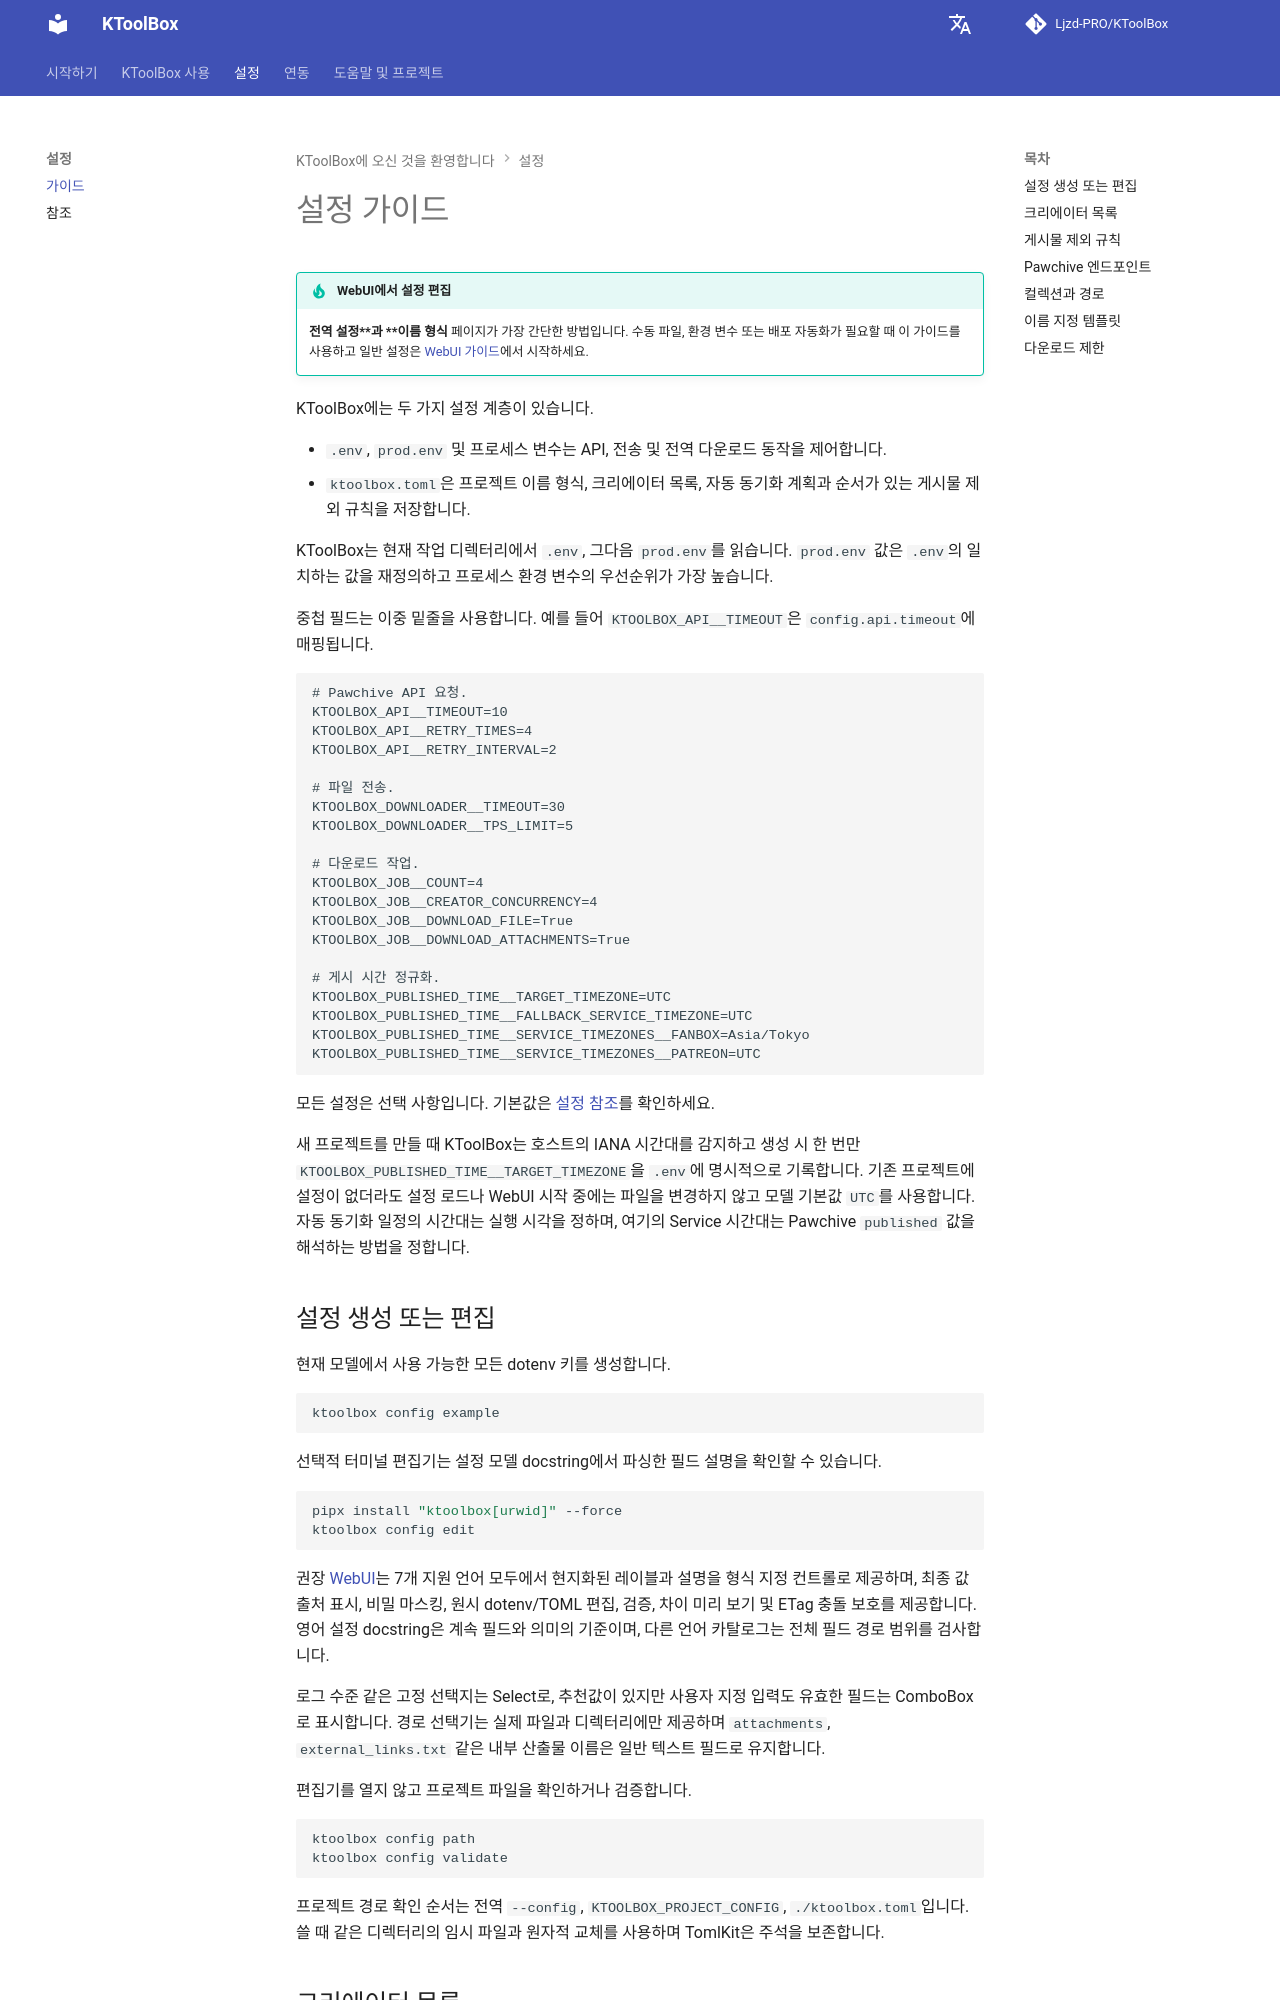

repository: Ljzd-PRO/KToolBox · page: master/ko/configuration/guide/index.html · generator: mkdocs

# 설정 가이드

!!! tip "WebUI에서 설정 편집"
    **전역 설정**과 **이름 형식** 페이지가 가장 간단한 방법입니다. 수동 파일, 환경 변수 또는 배포 자동화가 필요할 때 이 가이드를 사용하고 일반 설정은 [WebUI 가이드](../webui.md)에서 시작하세요.

KToolBox에는 두 가지 설정 계층이 있습니다.

- `.env`, `prod.env` 및 프로세스 변수는 API, 전송 및 전역 다운로드 동작을 제어합니다.
- `ktoolbox.toml`은 프로젝트 이름 형식, 크리에이터 목록, 자동 동기화 계획과 순서가 있는 게시물 제외 규칙을 저장합니다.

KToolBox는 현재 작업 디렉터리에서 `.env`, 그다음 `prod.env`를 읽습니다. `prod.env` 값은 `.env`의 일치하는 값을 재정의하고 프로세스 환경 변수의 우선순위가 가장 높습니다.

중첩 필드는 이중 밑줄을 사용합니다. 예를 들어 `KTOOLBOX_API__TIMEOUT`은 `config.api.timeout`에 매핑됩니다.

```dotenv
# Pawchive API 요청.
KTOOLBOX_API__TIMEOUT=10
KTOOLBOX_API__RETRY_TIMES=4
KTOOLBOX_API__RETRY_INTERVAL=2

# 파일 전송.
KTOOLBOX_DOWNLOADER__TIMEOUT=30
KTOOLBOX_DOWNLOADER__TPS_LIMIT=5

# 다운로드 작업.
KTOOLBOX_JOB__COUNT=4
KTOOLBOX_JOB__CREATOR_CONCURRENCY=4
KTOOLBOX_JOB__DOWNLOAD_FILE=True
KTOOLBOX_JOB__DOWNLOAD_ATTACHMENTS=True

# 게시 시간 정규화.
KTOOLBOX_PUBLISHED_TIME__TARGET_TIMEZONE=UTC
KTOOLBOX_PUBLISHED_TIME__FALLBACK_SERVICE_TIMEZONE=UTC
KTOOLBOX_PUBLISHED_TIME__SERVICE_TIMEZONES__FANBOX=Asia/Tokyo
KTOOLBOX_PUBLISHED_TIME__SERVICE_TIMEZONES__PATREON=UTC
```

모든 설정은 선택 사항입니다. 기본값은 [설정 참조](reference.md)를 확인하세요.

새 프로젝트를 만들 때 KToolBox는 호스트의 IANA 시간대를 감지하고 생성 시 한 번만 `KTOOLBOX_PUBLISHED_TIME__TARGET_TIMEZONE`을 `.env`에 명시적으로 기록합니다. 기존 프로젝트에 설정이 없더라도 설정 로드나 WebUI 시작 중에는 파일을 변경하지 않고 모델 기본값 `UTC`를 사용합니다. 자동 동기화 일정의 시간대는 실행 시각을 정하며, 여기의 Service 시간대는 Pawchive `published` 값을 해석하는 방법을 정합니다.

## 설정 생성 또는 편집

현재 모델에서 사용 가능한 모든 dotenv 키를 생성합니다.

```bash
ktoolbox config example
```

선택적 터미널 편집기는 설정 모델 docstring에서 파싱한 필드 설명을 확인할 수 있습니다.

```bash
pipx install "ktoolbox[urwid]" --force
ktoolbox config edit
```

권장 [WebUI](../webui.md)는 7개 지원 언어 모두에서 현지화된 레이블과 설명을 형식 지정 컨트롤로 제공하며, 최종 값 출처 표시, 비밀 마스킹, 원시 dotenv/TOML 편집, 검증, 차이 미리 보기 및 ETag 충돌 보호를 제공합니다. 영어 설정 docstring은 계속 필드와 의미의 기준이며, 다른 언어 카탈로그는 전체 필드 경로 범위를 검사합니다.

로그 수준 같은 고정 선택지는 Select로, 추천값이 있지만 사용자 지정 입력도 유효한 필드는 ComboBox로 표시합니다. 경로 선택기는 실제 파일과 디렉터리에만 제공하며 `attachments`, `external_links.txt` 같은 내부 산출물 이름은 일반 텍스트 필드로 유지합니다.

편집기를 열지 않고 프로젝트 파일을 확인하거나 검증합니다.

```bash
ktoolbox config path
ktoolbox config validate
```

프로젝트 경로 확인 순서는 전역 `--config`, `KTOOLBOX_PROJECT_CONFIG`, `./ktoolbox.toml`입니다. 쓸 때 같은 디렉터리의 임시 파일과 원자적 교체를 사용하며 TomlKit은 주석을 보존합니다.
